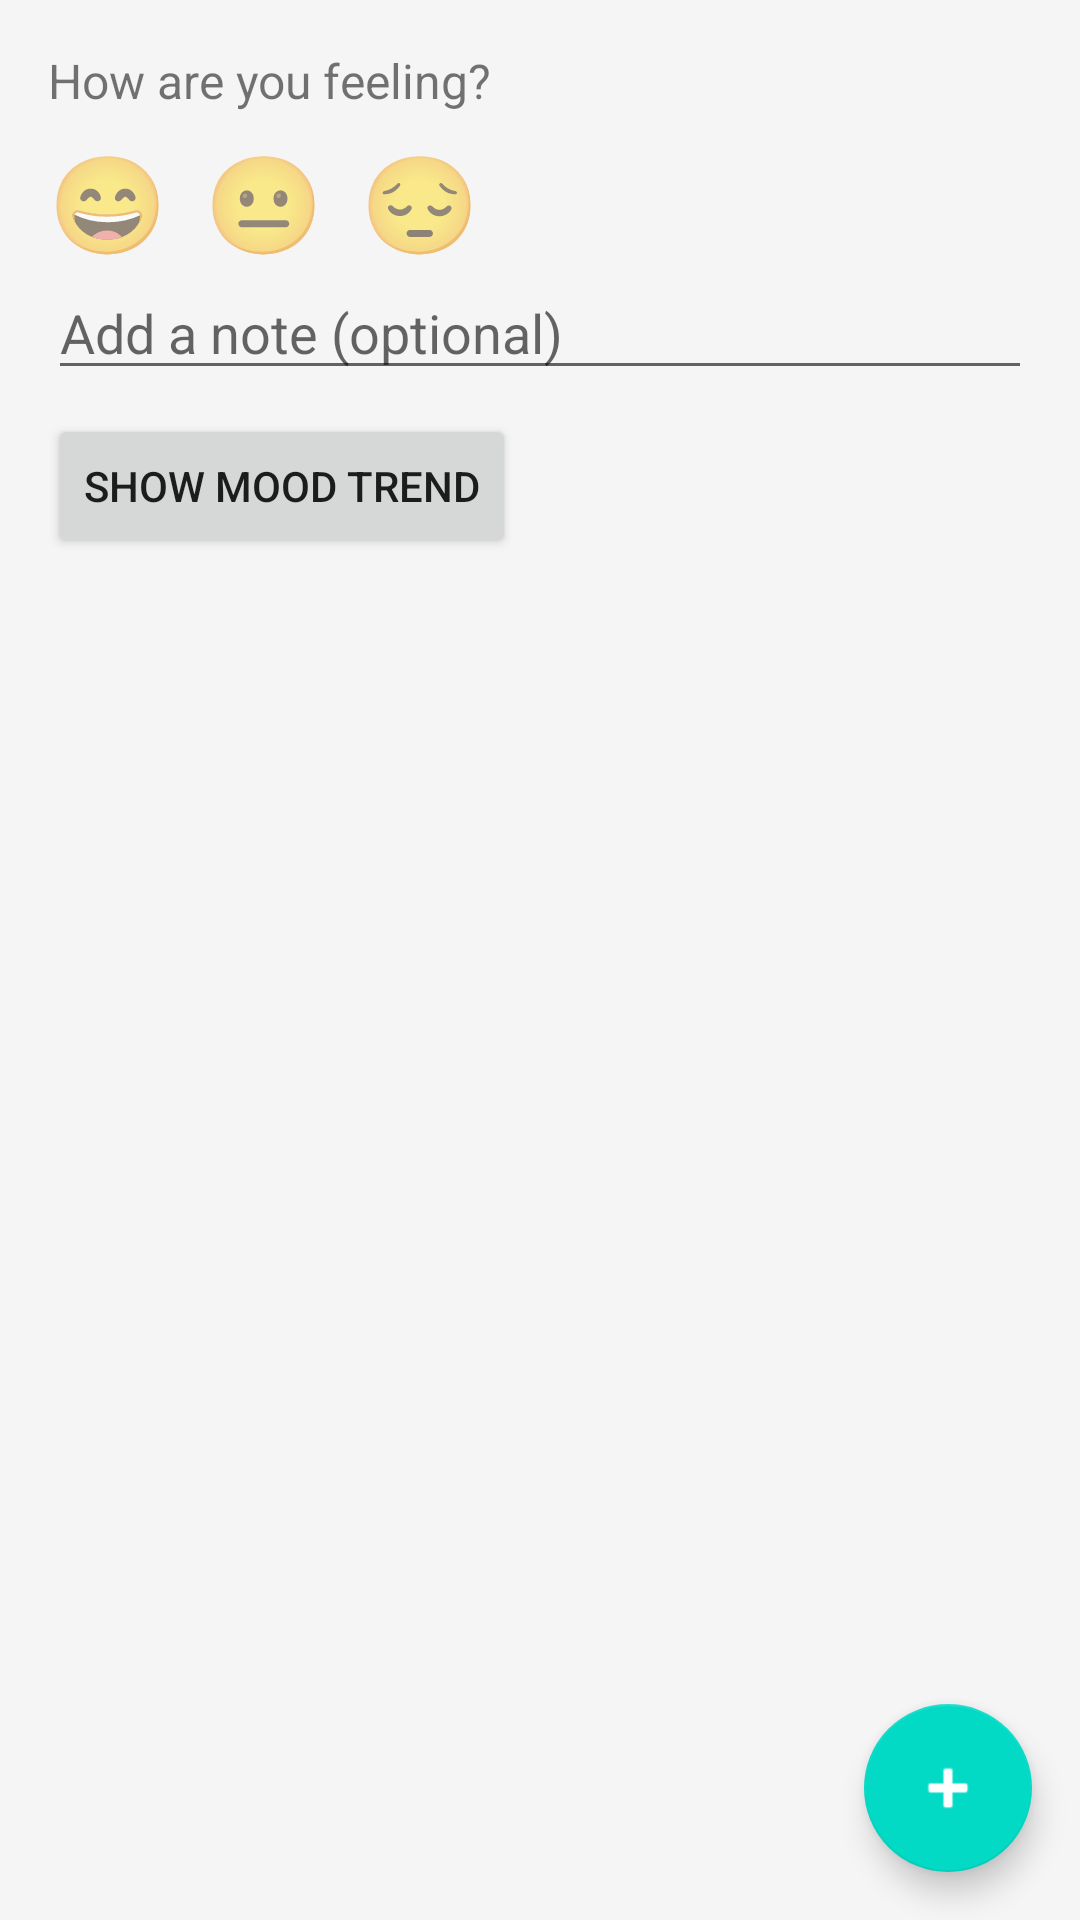

Produce the Android XML layout that renders to this screen, including the resource entries it uses.
<!-- AndroidManifest.xml: application theme Theme.WellnessTracker -->
<!-- res/layout/fragment_mood.xml -->
<?xml version="1.0" encoding="utf-8"?>
<androidx.constraintlayout.widget.ConstraintLayout
    xmlns:android="http://schemas.android.com/apk/res/android"
    xmlns:app="http://schemas.android.com/apk/res-auto"
    xmlns:tools="http://schemas.android.com/tools"
    android:layout_width="match_parent"
    android:layout_height="match_parent">

    <LinearLayout
        android:id="@+id/moodInputContainer"
        android:layout_width="0dp"
        android:layout_height="wrap_content"
        android:orientation="vertical"
        android:padding="16dp"
        app:layout_constraintTop_toTopOf="parent"
        app:layout_constraintStart_toStartOf="parent"
        app:layout_constraintEnd_toEndOf="parent">

        <TextView
            android:id="@+id/tvAskMood"
            android:layout_width="wrap_content"
            android:layout_height="wrap_content"
            android:text="@string/mood_question"
            android:textSize="16sp"
            android:layout_marginBottom="8dp" />

        <LinearLayout
            android:id="@+id/emojiContainer"
            android:layout_width="match_parent"
            android:layout_height="wrap_content"
            android:orientation="horizontal">

            <TextView
                android:id="@+id/emojiHappy"
                android:layout_width="wrap_content"
                android:layout_height="wrap_content"
                android:text="😄"
                android:textSize="32sp"
                android:layout_marginEnd="12dp"/>

            <TextView
                android:id="@+id/emojiNeutral"
                android:layout_width="wrap_content"
                android:layout_height="wrap_content"
                android:text="😐"
                android:textSize="32sp"
                android:layout_marginEnd="12dp"/>

            <TextView
                android:id="@+id/emojiSad"
                android:layout_width="wrap_content"
                android:layout_height="wrap_content"
                android:text="😔"
                android:textSize="32sp"
                android:layout_marginEnd="12dp"/>
        </LinearLayout>

        <EditText
            android:id="@+id/etMoodNote"
            android:layout_width="match_parent"
            android:layout_height="wrap_content"
            android:hint="@string/mood_note_hint"/>

        <Button
            android:id="@+id/btnToggleChart"
            android:layout_width="wrap_content"
            android:layout_height="wrap_content"
            android:layout_marginTop="8dp"
            android:text="@string/show_mood_trend" />

    </LinearLayout>

    <androidx.recyclerview.widget.RecyclerView
        android:id="@+id/recyclerMoods"
        android:layout_width="0dp"
        android:layout_height="0dp"
        app:layout_constraintTop_toBottomOf="@id/moodInputContainer"
        app:layout_constraintBottom_toBottomOf="parent"
        app:layout_constraintStart_toStartOf="parent"
        app:layout_constraintEnd_toEndOf="parent"/>

    <com.github.mikephil.charting.charts.LineChart
        android:id="@+id/moodLineChart"
        android:layout_width="0dp"
        android:layout_height="0dp"
        android:visibility="gone"
        app:layout_constraintTop_toBottomOf="@id/moodInputContainer"
        app:layout_constraintBottom_toBottomOf="parent"
        app:layout_constraintStart_toStartOf="parent"
        app:layout_constraintEnd_toEndOf="parent"
        tools:visibility="visible" />

    <com.google.android.material.floatingactionbutton.FloatingActionButton
        android:id="@+id/fabSaveMood"
        android:layout_width="wrap_content"
        android:layout_height="wrap_content"
        android:src="@android:drawable/ic_input_add"
        android:contentDescription="@string/fab_save_mood_desc"
        app:tint="@android:color/white"
        android:layout_margin="16dp"
        app:layout_constraintBottom_toBottomOf="parent"
        app:layout_constraintEnd_toEndOf="parent"/>
</androidx.constraintlayout.widget.ConstraintLayout>
<!-- resources referenced by this layout -->
<resources>
  <string name="fab_save_mood_desc">Save Mood</string>
  <string name="mood_note_hint">Add a note (optional)</string>
  <string name="mood_question">How are you feeling?</string>
  <string name="show_mood_trend">Show Mood Trend</string>
  <style name="Theme.WellnessTracker" parent="Theme.MaterialComponents.DayNight.NoActionBar">
          
  
          
          <item name="materialButtonStyle">@style/Widget.App.Button</item>
          <item name="floatingActionButtonStyle">@style/Widget.App.FloatingActionButton</item>
          
          <item name="materialButtonOutlinedStyle">@style/Widget.App.Button.Outlined</item>
  
          
          <item name="android:statusBarColor" tools:targetApi="l">@color/colorPrimaryVariant</item>
          
          <item name="android:windowBackground">@color/colorBackground</item>
          <item name="colorSurface">@color/colorSurface</item>
          <item name="colorOnSurface">@color/colorOnSurface</item>
          <item name="colorError">@color/colorError</item>
          <item name="colorOnError">@color/colorOnError</item>
      </style>
  <style name="Widget.App.Button" parent="Widget.MaterialComponents.Button">
          <item name="android:textColor">@color/colorOnPrimary</item>
          <item name="backgroundTint">?attr/colorPrimary</item>
          <item name="cornerRadius">8dp</item>
      </style>
  <style name="Widget.App.FloatingActionButton" parent="Widget.MaterialComponents.FloatingActionButton">
          <item name="backgroundTint">?attr/colorSecondary</item>
          <item name="tint">@color/colorOnSecondary</item>
      </style>
  <style name="Widget.App.Button.Outlined" parent="Widget.MaterialComponents.Button.OutlinedButton">
          <item name="android:textColor">?attr/colorPrimary</item>
          <item name="strokeColor">?attr/colorPrimary</item>
          <item name="cornerRadius">8dp</item>
      </style>
  <color name="colorPrimaryVariant">#3700B3</color>
  <color name="colorBackground">#F5F5F5</color>
  <color name="colorSurface">#FFFFFF</color>
  <color name="colorOnSurface">#212121</color>
  <color name="colorError">#B00020</color>
  <color name="colorOnError">#FFFFFF</color>
  <color name="colorOnPrimary">#FFFFFF</color>
  <color name="colorOnSecondary">#000000</color>
</resources>
